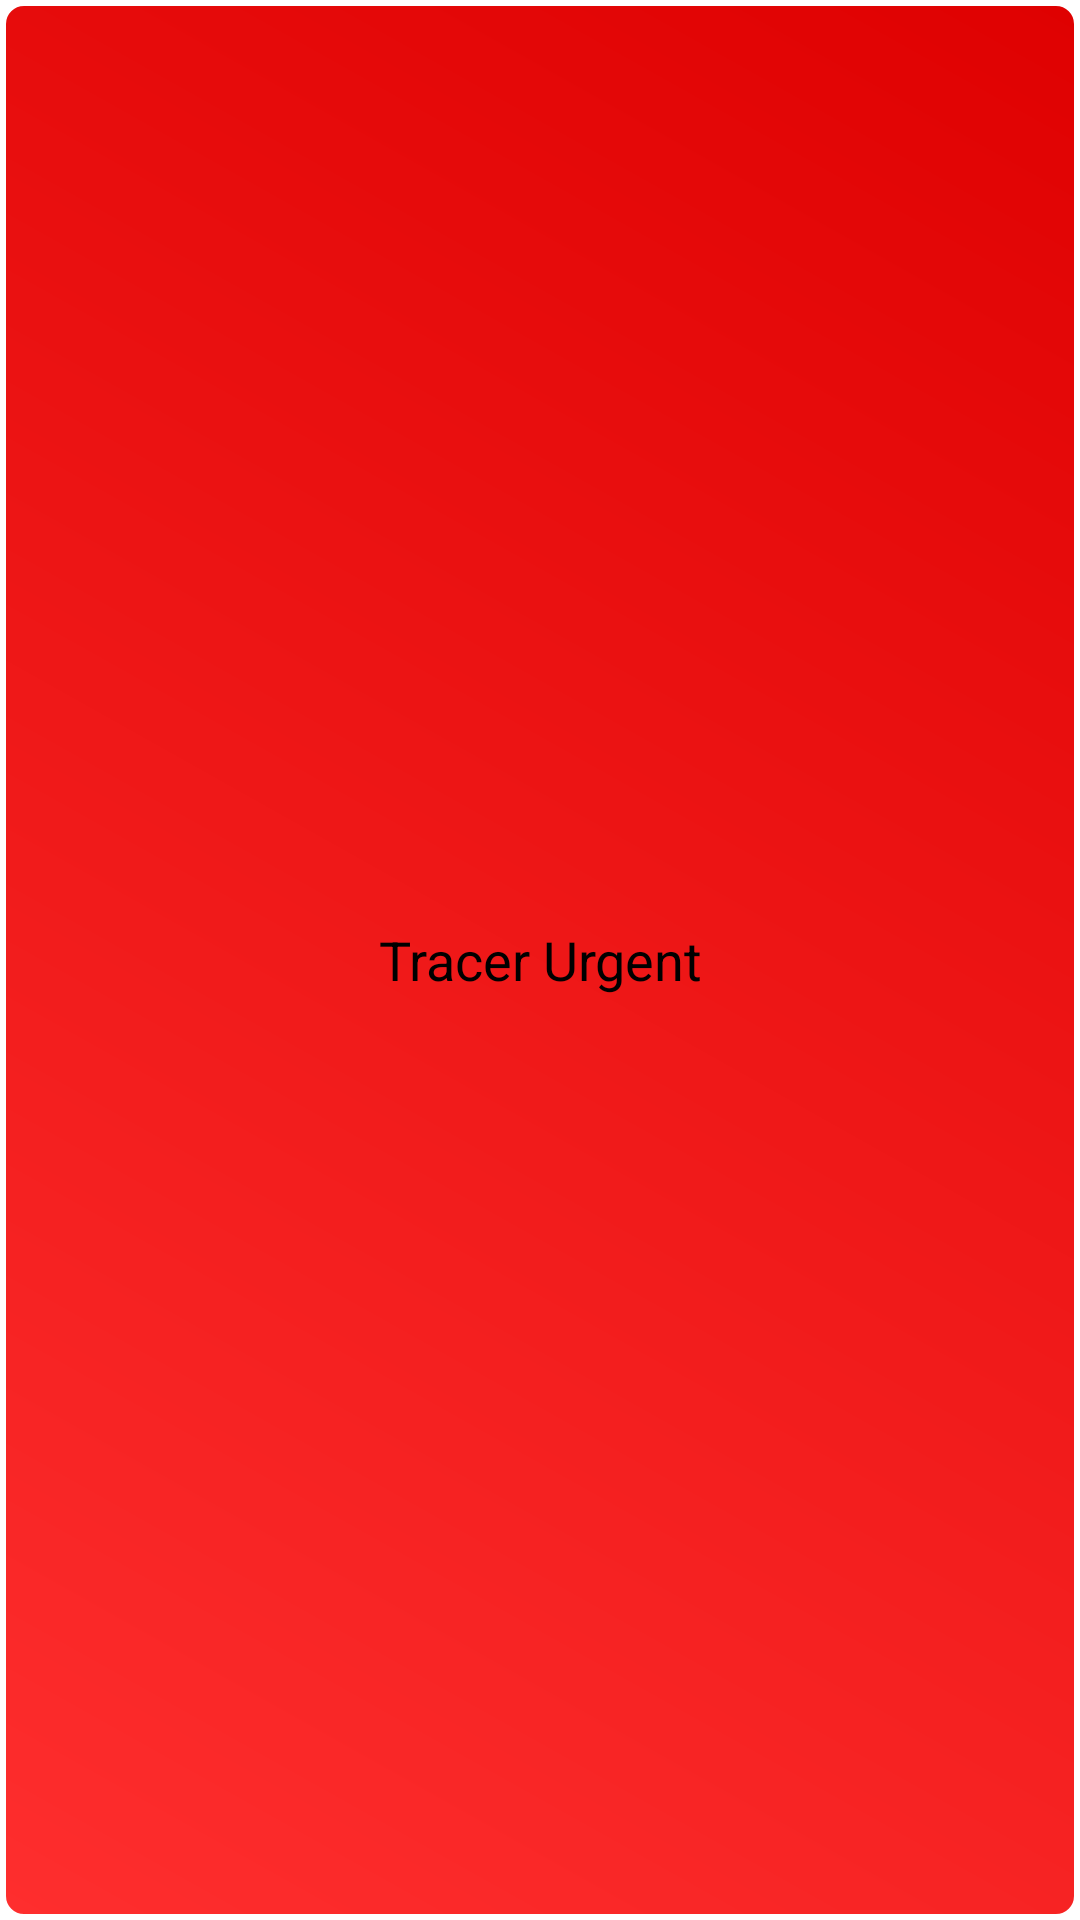

The Android layout XML behind this screen, and the referenced resources:
<!-- AndroidManifest.xml: application theme generalnotitle -->
<!-- res/layout/widget_layout.xml -->
<?xml version="1.0" encoding="utf-8"?>
    <LinearLayout xmlns:android="http://schemas.android.com/apk/res/android"
          android:id="@+id/layout"
          android:layout_width="wrap_content"
          android:layout_height="30dp"
          android:layout_margin="8dip"
          android:background="@drawable/myshape" >

        <TextView
            android:id="@+id/update"
            style="@android:style/TextAppearance.Medium"
            android:layout_width="match_parent"
            android:layout_height="match_parent"
            android:layout_gravity="center"
            android:gravity="center_horizontal|center_vertical"
            android:layout_margin="4dip"
            android:text="Tracer Urgent" 
           >
        </TextView>

    </LinearLayout>
<!-- resources referenced by this layout -->
<resources>
  <!-- drawable myshape (drawable-hdpi) -->
  <?xml version="1.0" encoding="utf-8"?>
  <shape xmlns:android="http://schemas.android.com/apk/res/android"
             android:shape="rectangle" >
  
      <stroke
          android:width="2dp"
          android:color="#FFFFFFFF" />
  
      <gradient
          android:angle="225"
          android:endColor="#FE2E2E"
          android:startColor="#DF0101" />
  
      <corners
          android:bottomLeftRadius="7dp"
          android:bottomRightRadius="7dp"
          android:topLeftRadius="7dp"
          android:topRightRadius="7dp" />
  
  </shape>
  <style name="generalnotitle" parent="AppTheme">
          <item name="android:windowNoTitle">true</item>
      </style>
  <style name="AppTheme" parent="AppBaseTheme">
          
      </style>
  <style name="AppBaseTheme" parent="android:Theme.Light">
          
      </style>
</resources>
